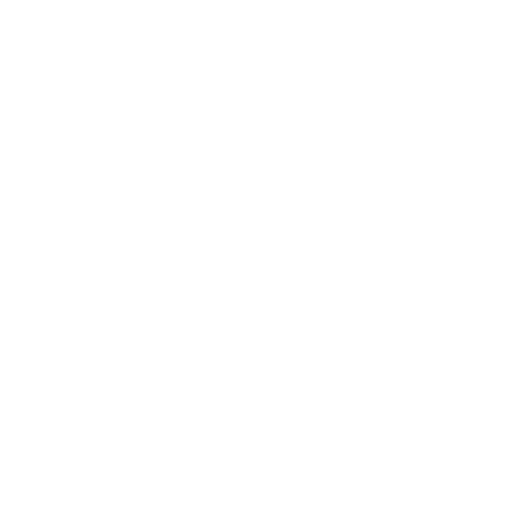
t = 0.00 s
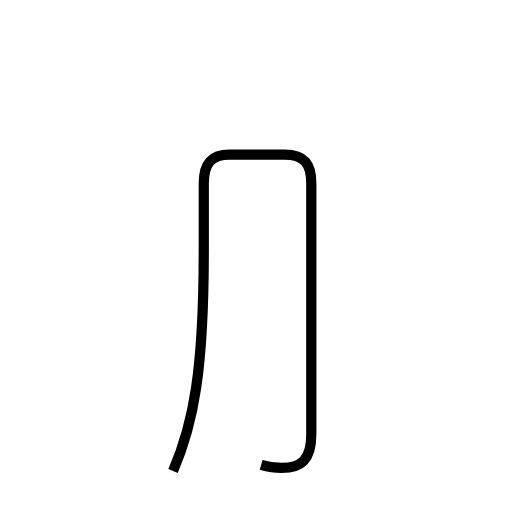
t = 2.23 s
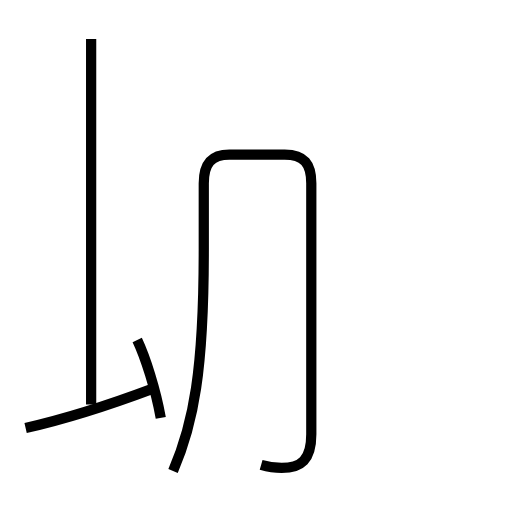
t = 3.92 s
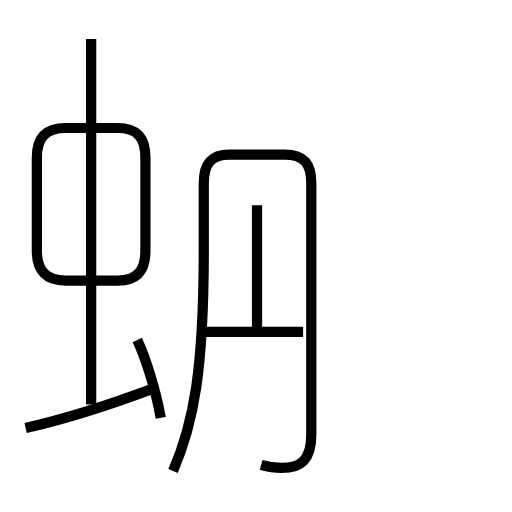
t = 5.98 s
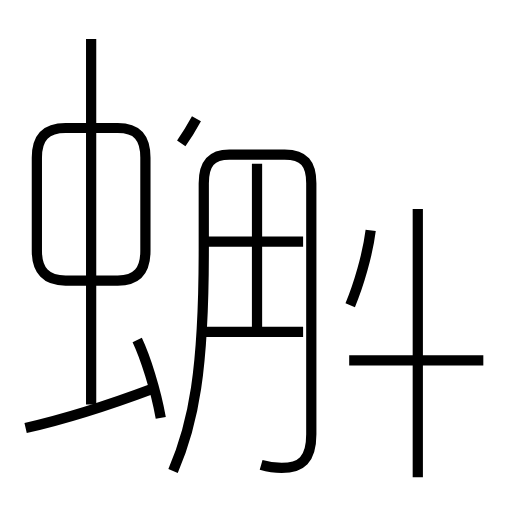
t = 7.87 s
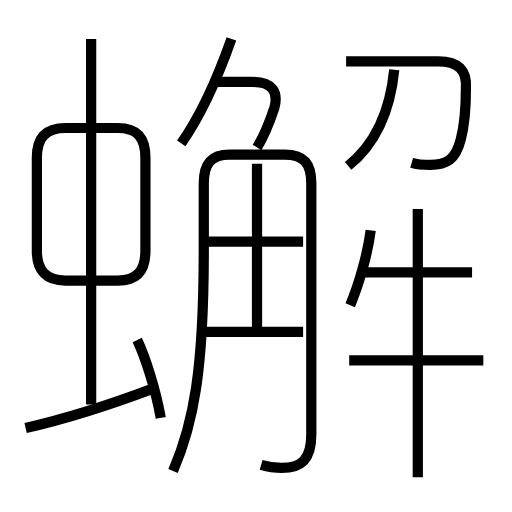
t = 9.86 s

The animated SVG that drew these frames (rendered in a browser with its animation timeline set to each time). Animation: 16 SMIL elements (animate=16); one cycle of 9.86 s.

<?xml version='1.0' encoding='utf-8'?>
<svg viewBox="0.0 -6.0 50.0 50.0" version="1.1" xmlns="http://www.w3.org/2000/svg"><rect x="-1000" y="-1000" width="2000" height="2000" stroke="white" fill="white" /><g style="fill:none;stroke:#000000;stroke-width:1"><path d="M 25.5 1.4 C 26.2 1.6 26.9 1.7 27.5 1.7 C 29.4 1.7 30.4 0.9 30.4 -1.6 L 30.4 -26.1 C 30.4 -28.0 29.7 -28.9 27.8 -28.9 L 22.4 -28.9 C 20.6 -28.9 19.9 -28.0 19.9 -26.1 L 19.9 -19.6 C 19.9 -7.8 18.9 -2.6 16.9 2.0 " transform="translate(0.0 38.0)" stroke-dasharray="74.27078652360001" stroke-dashoffset="74.27078652360001"><animate attributeName="stroke-dashoffset" from="74.27078652360001" to="0" dur="2.2281235957080003s" begin="0s; anim_end.end" fill="freeze" id="anim0" /></path><path d="M 2.5 -2.2 C 6.0 -3.0 10.8 -4.5 14.8 -6.0 " transform="translate(0.0 38.0)" stroke-dasharray="12.881874879594852" stroke-dashoffset="12.881874879594852"><animate attributeName="stroke-dashoffset" from="12.881874879594852" to="0" dur="0.38645624638784554s" begin="anim0.end" fill="freeze" id="anim1" /></path><path d="M 15.7 -3.2 C 15.2 -6.0 14.2 -9.1 13.4 -10.8 " transform="translate(0.0 38.0)" stroke-dasharray="7.95880385101444" stroke-dashoffset="7.95880385101444"><animate attributeName="stroke-dashoffset" from="7.95880385101444" to="0" dur="0.2387641155304332s" begin="anim1.end" fill="freeze" id="anim2" /></path><path d="M 8.9 -4.5 L 8.9 -40.2 " transform="translate(0.0 38.0)" stroke-dasharray="35.7" stroke-dashoffset="35.7"><animate attributeName="stroke-dashoffset" from="35.7" to="0" dur="1.071s" begin="anim2.end" fill="freeze" id="anim3" /></path><path d="M 14.2 -19.5 L 14.2 -28.6 C 14.2 -30.6 13.4 -31.5 11.5 -31.5 L 6.4 -31.5 C 4.5 -31.5 3.6 -30.6 3.6 -28.6 L 3.6 -19.5 C 3.6 -17.6 4.5 -16.6 6.4 -16.6 L 11.5 -16.6 C 13.4 -16.6 14.2 -17.6 14.2 -19.5 Z " transform="translate(0.0 38.0)" stroke-dasharray="46.82758582899643" stroke-dashoffset="46.82758582899643"><animate attributeName="stroke-dashoffset" from="46.82758582899643" to="0" dur="1.4048275748698928s" begin="anim3.end" fill="freeze" id="anim4" /></path><path d="M 29.6 -11.6 L 20.1 -11.6 " transform="translate(0.0 38.0)" stroke-dasharray="9.5" stroke-dashoffset="9.5"><animate attributeName="stroke-dashoffset" from="9.5" to="0" dur="0.285s" begin="anim4.end" fill="freeze" id="anim5" /></path><path d="M 25.1 -11.9 L 25.1 -28.0 " transform="translate(0.0 38.0)" stroke-dasharray="16.1" stroke-dashoffset="16.1"><animate attributeName="stroke-dashoffset" from="16.1" to="0" dur="0.48300000000000004s" begin="anim5.end" fill="freeze" id="anim6" /></path><path d="M 29.6 -20.4 L 20.1 -20.4 " transform="translate(0.0 38.0)" stroke-dasharray="9.5" stroke-dashoffset="9.5"><animate attributeName="stroke-dashoffset" from="9.5" to="0" dur="0.285s" begin="anim6.end" fill="freeze" id="anim7" /></path><path d="M 47.2 -8.8 L 34.1 -8.8 " transform="translate(0.0 38.0)" stroke-dasharray="13.100000000000001" stroke-dashoffset="13.100000000000001"><animate attributeName="stroke-dashoffset" from="13.100000000000001" to="0" dur="0.393s" begin="anim7.end" fill="freeze" id="anim8" /></path><path d="M 40.8 2.6 L 40.8 -23.6 " transform="translate(0.0 38.0)" stroke-dasharray="26.200000000000003" stroke-dashoffset="26.200000000000003"><animate attributeName="stroke-dashoffset" from="26.200000000000003" to="0" dur="0.786s" begin="anim8.end" fill="freeze" id="anim9" /></path><path d="M 34.2 -14.2 C 35.0 -16.1 35.9 -19.1 36.2 -21.5 " transform="translate(0.0 38.0)" stroke-dasharray="7.58874614944619" stroke-dashoffset="7.58874614944619"><animate attributeName="stroke-dashoffset" from="7.58874614944619" to="0" dur="0.2276623844833857s" begin="anim9.end" fill="freeze" id="anim10" /></path><path d="M 17.7 -30.0 C 19.6 -32.7 21.4 -36.8 22.6 -40.2 " transform="translate(0.0 38.0)" stroke-dasharray="11.346614791148253" stroke-dashoffset="11.346614791148253"><animate attributeName="stroke-dashoffset" from="11.346614791148253" to="0" dur="0.3403984437344476s" begin="anim10.end" fill="freeze" id="anim11" /></path><path d="M 25.1 -29.6 C 25.9 -30.9 26.4 -32.3 26.8 -33.5 C 27.2 -35.0 26.6 -36.0 24.7 -36.0 L 21.1 -36.0 " transform="translate(0.0 38.0)" stroke-dasharray="11.856610083147016" stroke-dashoffset="11.856610083147016"><animate attributeName="stroke-dashoffset" from="11.856610083147016" to="0" dur="0.3556983024944105s" begin="anim11.end" fill="freeze" id="anim12" /></path><path d="M 46.1 -17.4 L 35.5 -17.4 " transform="translate(0.0 38.0)" stroke-dasharray="10.600000000000001" stroke-dashoffset="10.600000000000001"><animate attributeName="stroke-dashoffset" from="10.600000000000001" to="0" dur="0.318s" begin="anim12.end" fill="freeze" id="anim13" /></path><path d="M 34.0 -27.8 C 36.6 -29.9 38.1 -33.1 38.5 -37.2 " transform="translate(0.0 38.0)" stroke-dasharray="10.709970713140274" stroke-dashoffset="10.709970713140274"><animate attributeName="stroke-dashoffset" from="10.709970713140274" to="0" dur="0.3212991213942082s" begin="anim13.end" fill="freeze" id="anim14" /></path><path d="M 40.2 -28.1 C 40.9 -27.9 41.3 -27.9 42.0 -27.9 C 43.6 -27.9 44.5 -28.4 45.0 -30.4 C 45.4 -31.9 45.5 -33.9 45.5 -35.4 C 45.6 -37.1 44.8 -38.0 42.8 -38.0 L 33.8 -38.0" transform="translate(0.0 38.0)" stroke-dasharray="24.56631815623783" stroke-dashoffset="24.56631815623783"><animate attributeName="stroke-dashoffset" from="24.56631815623783" to="0" dur="0.7369895446871348s" begin="anim14.end" fill="freeze" id="anim_end" /></path></g></svg>
